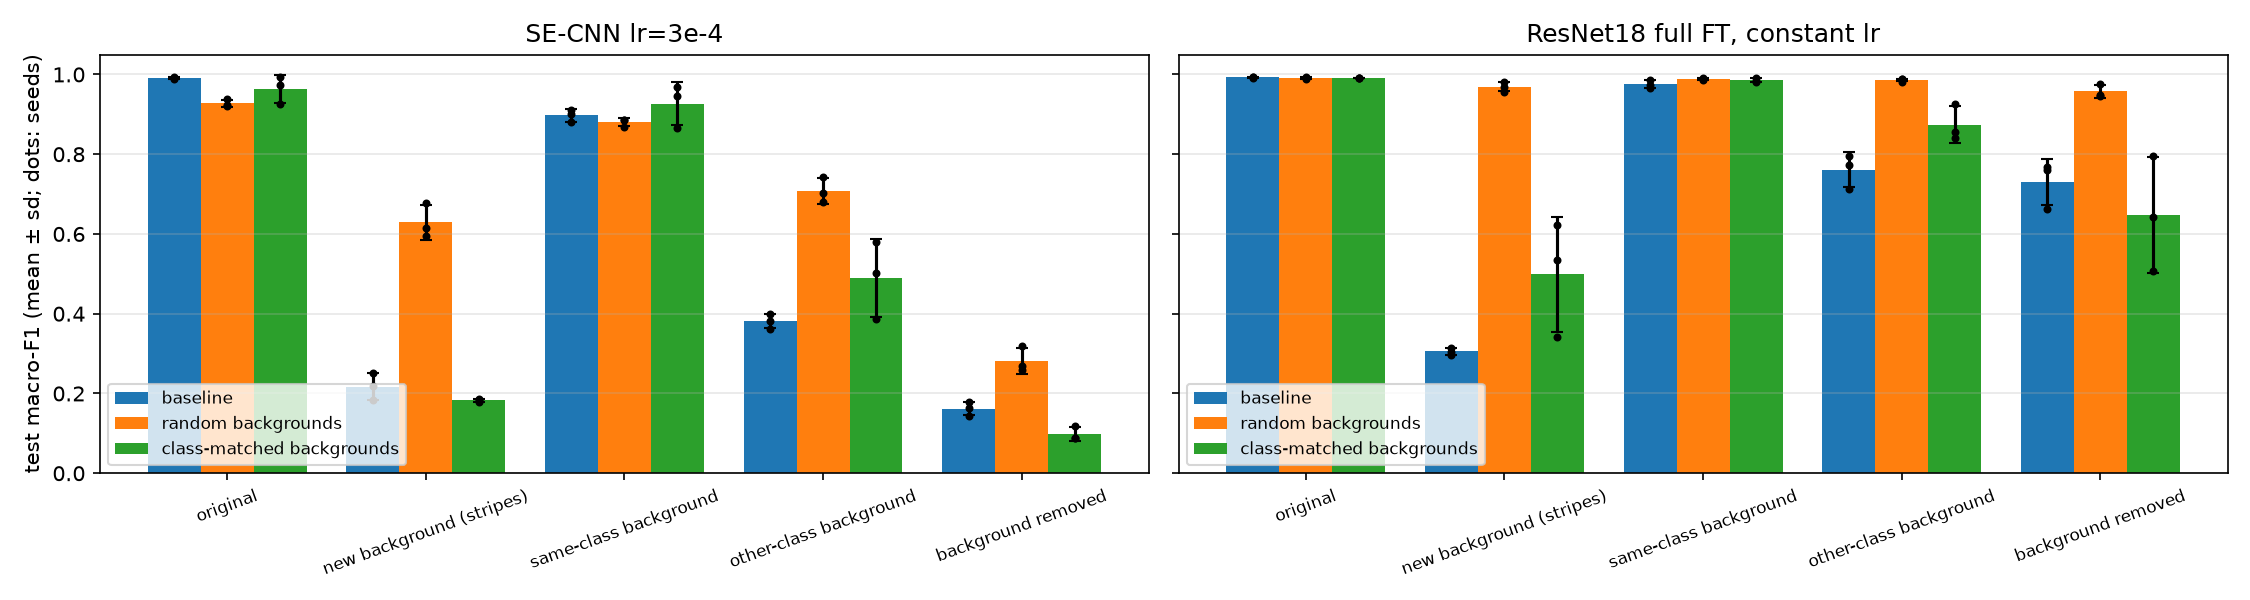

The data file committed next to this chart (first rows):
, original, new background (stripes), same-class background, other-class background, background removed
SE-CNN lr=3e-4, 0.991 ± 0.002, 0.217 ± 0.033, 0.897 ± 0.016, 0.381 ± 0.018, 0.162 ± 0.017
SE-CNN lr=3e-4 + random backgrounds, 0.928 ± 0.009, 0.629 ± 0.043, 0.881 ± 0.010, 0.708 ± 0.032, 0.282 ± 0.033
SE-CNN lr=3e-4 + class-matched backgroun…, 0.964 ± 0.035, 0.183 ± 0.003, 0.927 ± 0.054, 0.490 ± 0.098, 0.099 ± 0.017
ResNet18 full FT, constant lr, 0.993 ± 0.001, 0.305 ± 0.008, 0.976 ± 0.010, 0.761 ± 0.044, 0.730 ± 0.058
ResNet18 full FT, constant lr + random b…, 0.991 ± 0.003, 0.969 ± 0.012, 0.988 ± 0.002, 0.986 ± 0.003, 0.957 ± 0.017
ResNet18 full FT, constant lr + class-ma…, 0.991 ± 0.000, 0.499 ± 0.144, 0.986 ± 0.005, 0.874 ± 0.046, 0.648 ± 0.145
